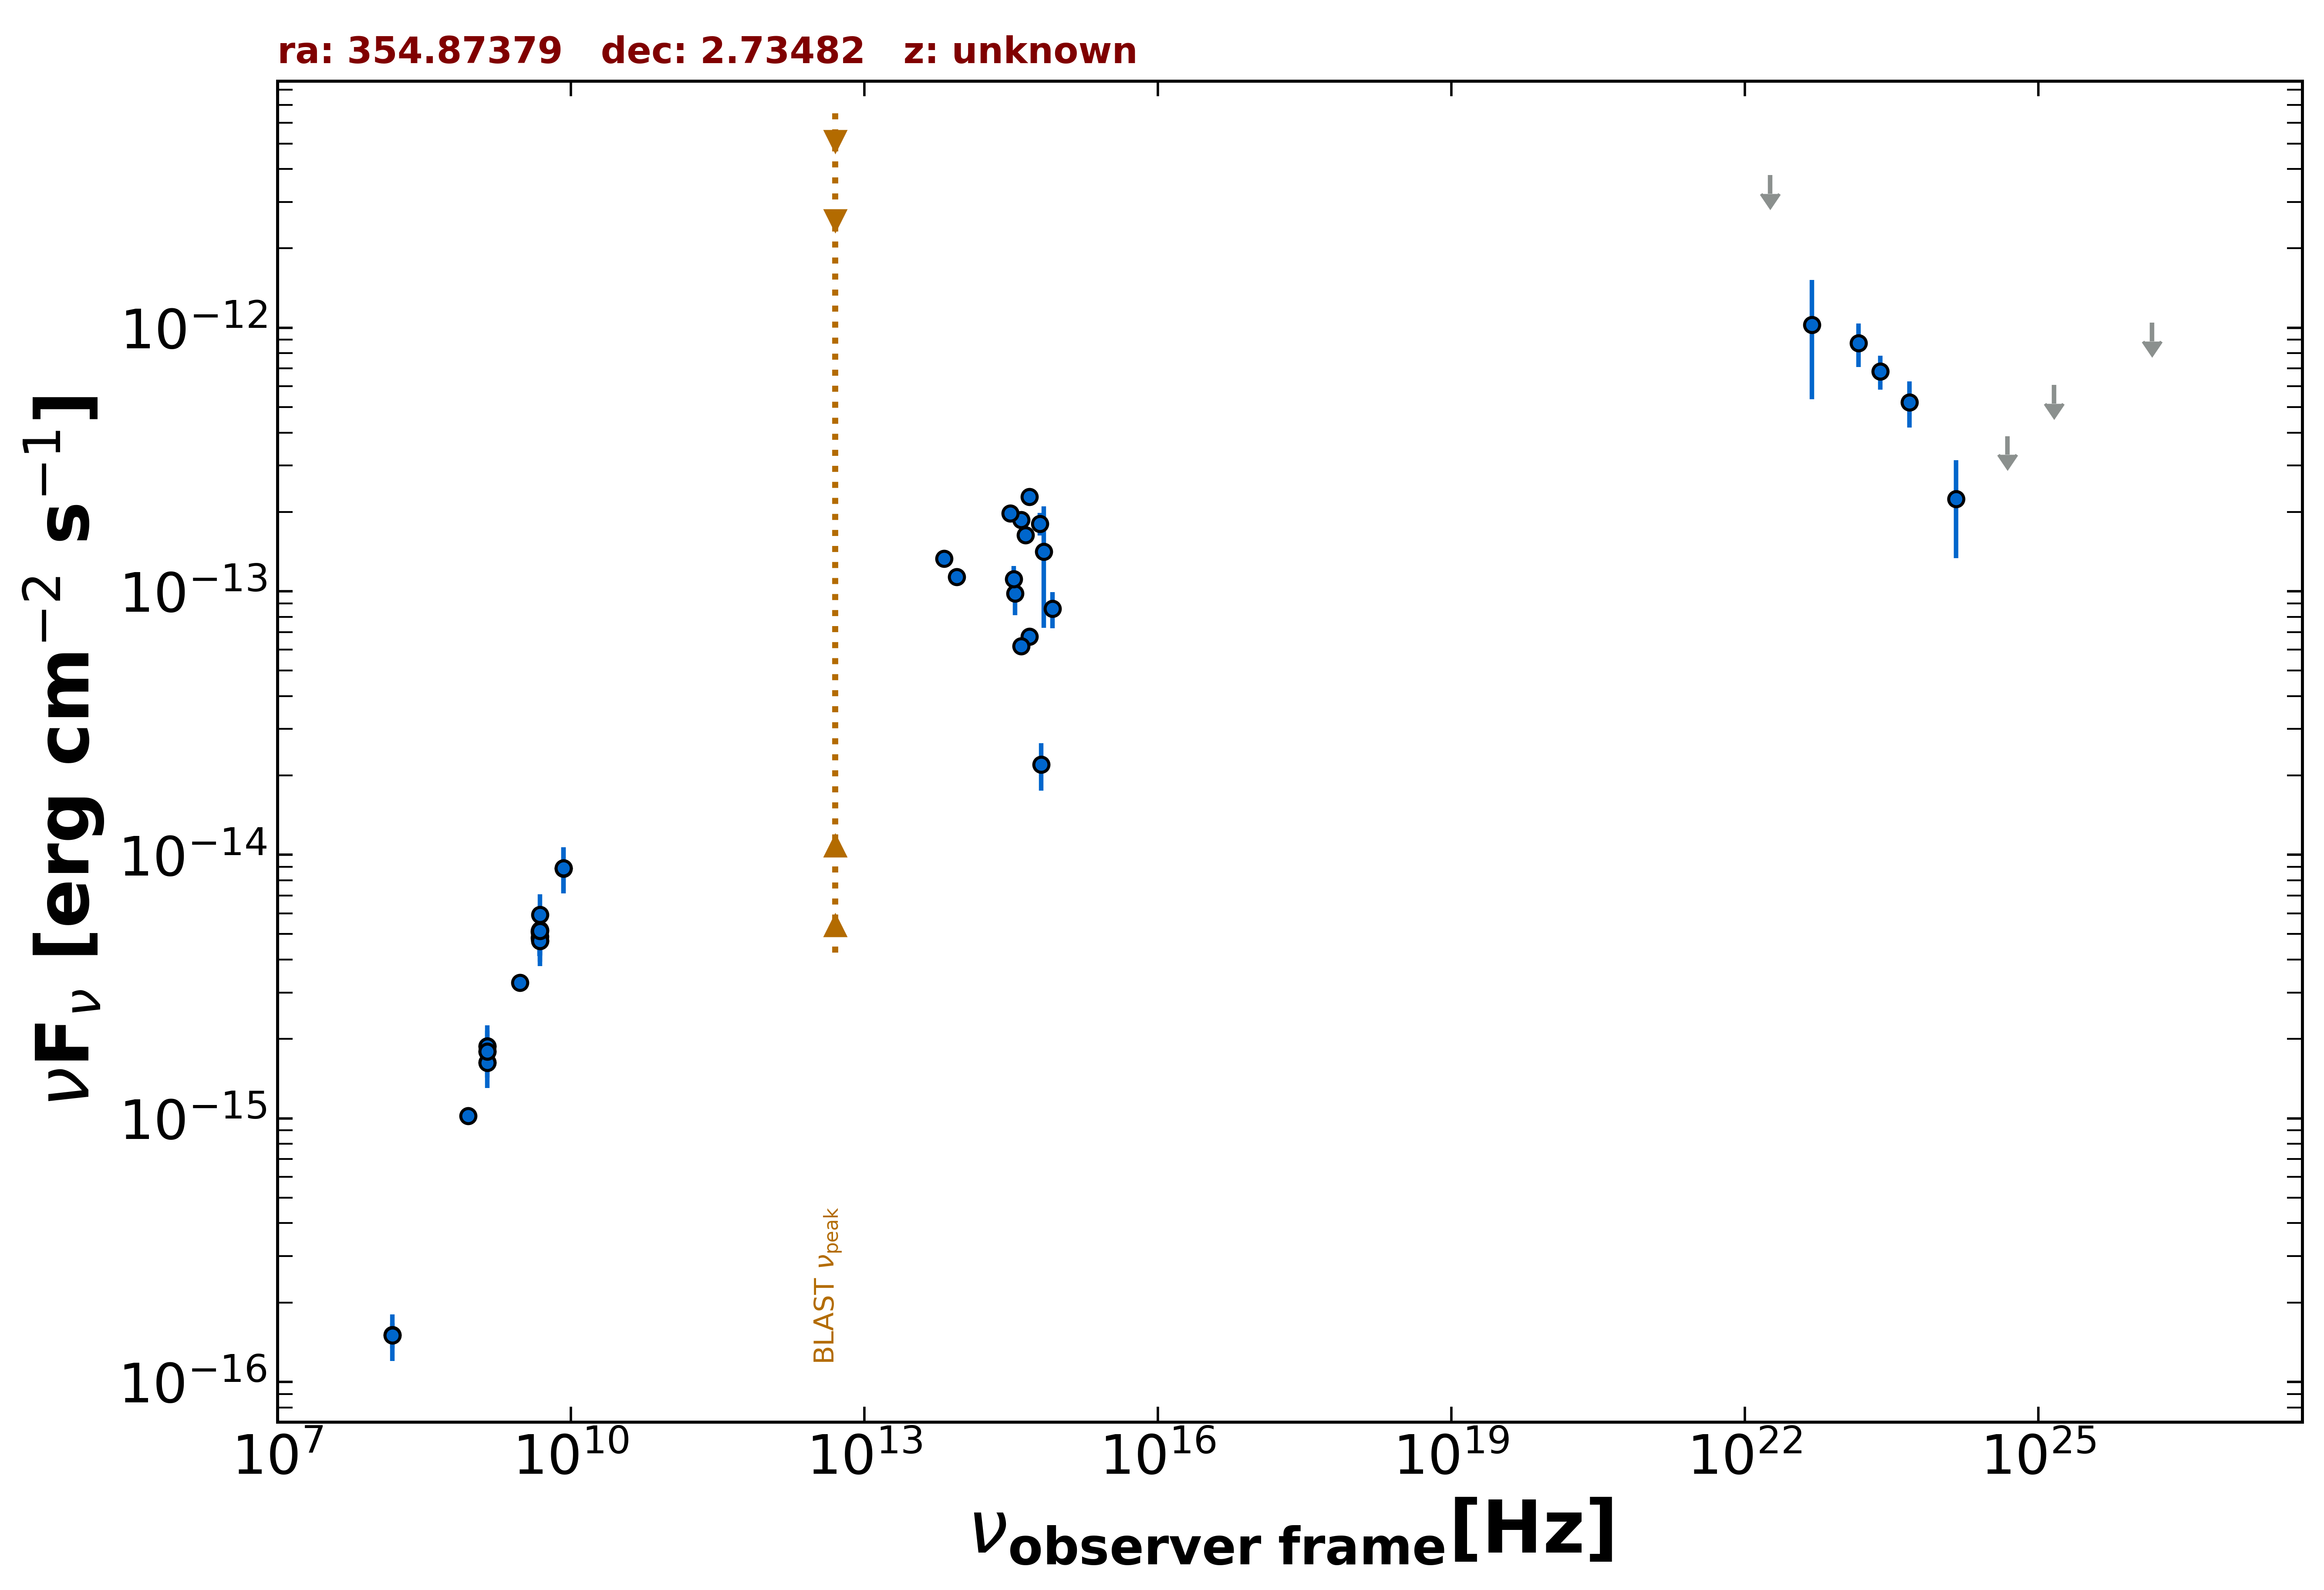

Values plotted in this chart, from the file beside it:
freq., flux, err_flux, MJD_start, MJD_end, flag, catalog, reference
1.400e+09, 1.795e-15, 1.500e-18, 55000, 55000, , FIRST, White et al. 1997  ApJ  475 479
1.400e+09, 1.630e-15, 4.900e-17, 55000, 55000, , NVSS, Condon et al. 1998  AJ  115  1693
8.870e+08, 1.021e-15, 7.615e-17, 55000, 55000, , RACS, Hale et al. 2021  PASA  38  e058
3.000e+09, 3.275e-15, 1.850e-17, 55000, 55000, , VLASSQL, Gordon et al. 2021  ApJS  255  30
1.500e+08, 1.505e-16, 1.635e-17, 55000, 55000, , TGSS150, Intema et al. 2017  A&A  598  A781
8.400e+09, 8.862e-15, 0.000e+00, 55000, 55000, , CRATES, Healey et al. 2007  ApJS  171  61
4.800e+09, 5.136e-15, 5.280e-16, 55000, 55000, , GB6, Gregory et al. 1996  ApJS  103  427
4.800e+09, 4.848e-15, 7.200e-16, 55000, 55000, , GB87, Gregory et al. 1992  VizieR  VIII/14/j20…
4.850e+09, 4.704e-15, 0.000e+00, 55000, 55000, , NORTH20, White and Becker  1992  ApJS  79  331
1.400e+09, 1.876e-15, 0.000e+00, 55000, 55000, , NORTH20, White and Becker  1992  ApJS  79  331
4.800e+09, 5.088e-15, 5.760e-16, 55000, 55000, , PMN, Griffith et al. 1993-1996  VizieR  VIII/…
8.817e+13, 1.133e-13, 2.450e-15, 55000, 55000, , UNWISE, Schlafly et al. 2019  ApJS  240  30
6.517e+13, 1.330e-13, 3.700e-15, 55000, 55000, , UNWISE, Schlafly et al. 2019  ApJS  240  30
4.455e+14, 1.636e-13, 0.000e+00, 55000, 55000, , GAIA, The Gaia Collaboration 2016  A&A  595  A…
6.813e+14, 1.414e-13, 6.868e-14, 55000, 55000, , HSTGSC, Lasker et al. 2008  AJ  136  735
6.233e+14, 1.803e-13, 1.765e-14, 55000, 55000, , PanSTARRS, Flewelling et al. 2020  ApJS  251  7
4.859e+14, 2.286e-13, 1.685e-14, 55000, 55000, , PanSTARRS, Flewelling et al. 2020  ApJS  251  7
3.987e+14, 1.869e-13, 3.600e-15, 55000, 55000, , PanSTARRS, Flewelling et al. 2020  ApJS  251  7
3.462e+14, 9.825e-14, 1.717e-14, 55000, 55000, , PanSTARRS, Flewelling et al. 2020  ApJS  251  7
3.116e+14, 1.974e-13, 7.600e-15, 55000, 55000, , PanSTARRS, Flewelling et al. 2020  ApJS  251  7
8.402e+14, 8.585e-14, 1.341e-14, 55000, 55000, , SDSS, Abolfathi et al. 2018  ApJS  235  42
6.443e+14, 2.201e-14, 4.470e-15, 55000, 55000, , SDSS, Abolfathi et al. 2018  ApJS  235  42
4.876e+14, 6.724e-14, 3.845e-15, 55000, 55000, , SDSS, Abolfathi et al. 2018  ApJS  235  42
4.014e+14, 6.190e-14, 4.105e-15, 55000, 55000, , SDSS, Abolfathi et al. 2018  ApJS  235  42
3.382e+14, 1.113e-13, 1.337e-14, 55000, 55000, , SDSS, Abolfathi et al. 2018  ApJS  235  42
2.418e+23, 6.821e-13, 1.012e-13, 55000, 55000, , 4FGL-DR3, The Fermi-LAT Collaboration 2022  arXiv:…
1.813e+22, 3.793e-12, 0.000e+00, 55000, 55000, UL, 4FGL-DR3, The Fermi-LAT Collaboration 2022  arXiv:…
4.835e+22, 1.026e-12, 4.918e-13, 55000, 55000, , 4FGL-DR3, The Fermi-LAT Collaboration 2022  arXiv:…
1.451e+23, 8.734e-13, 1.649e-13, 55000, 55000, , 4FGL-DR3, The Fermi-LAT Collaboration 2022  arXiv:…
4.835e+23, 5.218e-13, 1.035e-13, 55000, 55000, , 4FGL-DR3, The Fermi-LAT Collaboration 2022  arXiv:…
1.451e+24, 2.240e-13, 9.040e-14, 55000, 55000, , 4FGL-DR3, The Fermi-LAT Collaboration 2022  arXiv:…
4.835e+24, 3.878e-13, 0.000e+00, 55000, 55000, UL, 4FGL-DR3, The Fermi-LAT Collaboration 2022  arXiv:…
1.451e+25, 6.057e-13, 0.000e+00, 55000, 55000, UL, 4FGL-DR3, The Fermi-LAT Collaboration 2022  arXiv:…
1.451e+26, 1.044e-12, 0.000e+00, 55000, 55000, UL, 4FGL-DR3, The Fermi-LAT Collaboration 2022  arXiv:…
4.850e+09, 5.190e-15, 1.018e-15, 55000, 55000, , SPECFINDV3, Stein et al.  2021  A&A  655  A17
4.850e+09, 4.899e-15, 9.695e-16, 55000, 55000, , SPECFINDV3, Stein et al.  2021  A&A  655  A17
4.850e+09, 4.704e-15, 9.215e-16, 55000, 55000, , SPECFINDV3, Stein et al.  2021  A&A  655  A17
4.850e+09, 5.141e-15, 1.018e-15, 55000, 55000, , SPECFINDV3, Stein et al.  2021  A&A  655  A17
4.850e+09, 5.917e-15, 1.164e-15, 55000, 55000, , SPECFINDV3, Stein et al.  2021  A&A  655  A17
1.400e+09, 1.624e-15, 3.220e-16, 55000, 55000, , SPECFINDV3, Stein et al.  2021  A&A  655  A17
1.400e+09, 1.876e-15, 3.780e-16, 55000, 55000, , SPECFINDV3, Stein et al.  2021  A&A  655  A17
8.400e+09, 8.904e-15, 1.765e-15, 55000, 55000, , SPECFINDV3, Stein et al.  2021  A&A  655  A17
1.500e+08, 1.500e-16, 3.000e-17, 55000, 55000, , SPECFINDV3, Stein et al.  2021  A&A  655  A17
1.400e+09, 1.792e-15, 3.640e-16, 55000, 55000, , SPECFINDV3, Stein et al.  2021  A&A  655  A17
8.400e+09, 8.904e-15, 1.765e-15, 55000, 55000, , SPECFINDV3, Stein et al.  2021  A&A  655  A17
